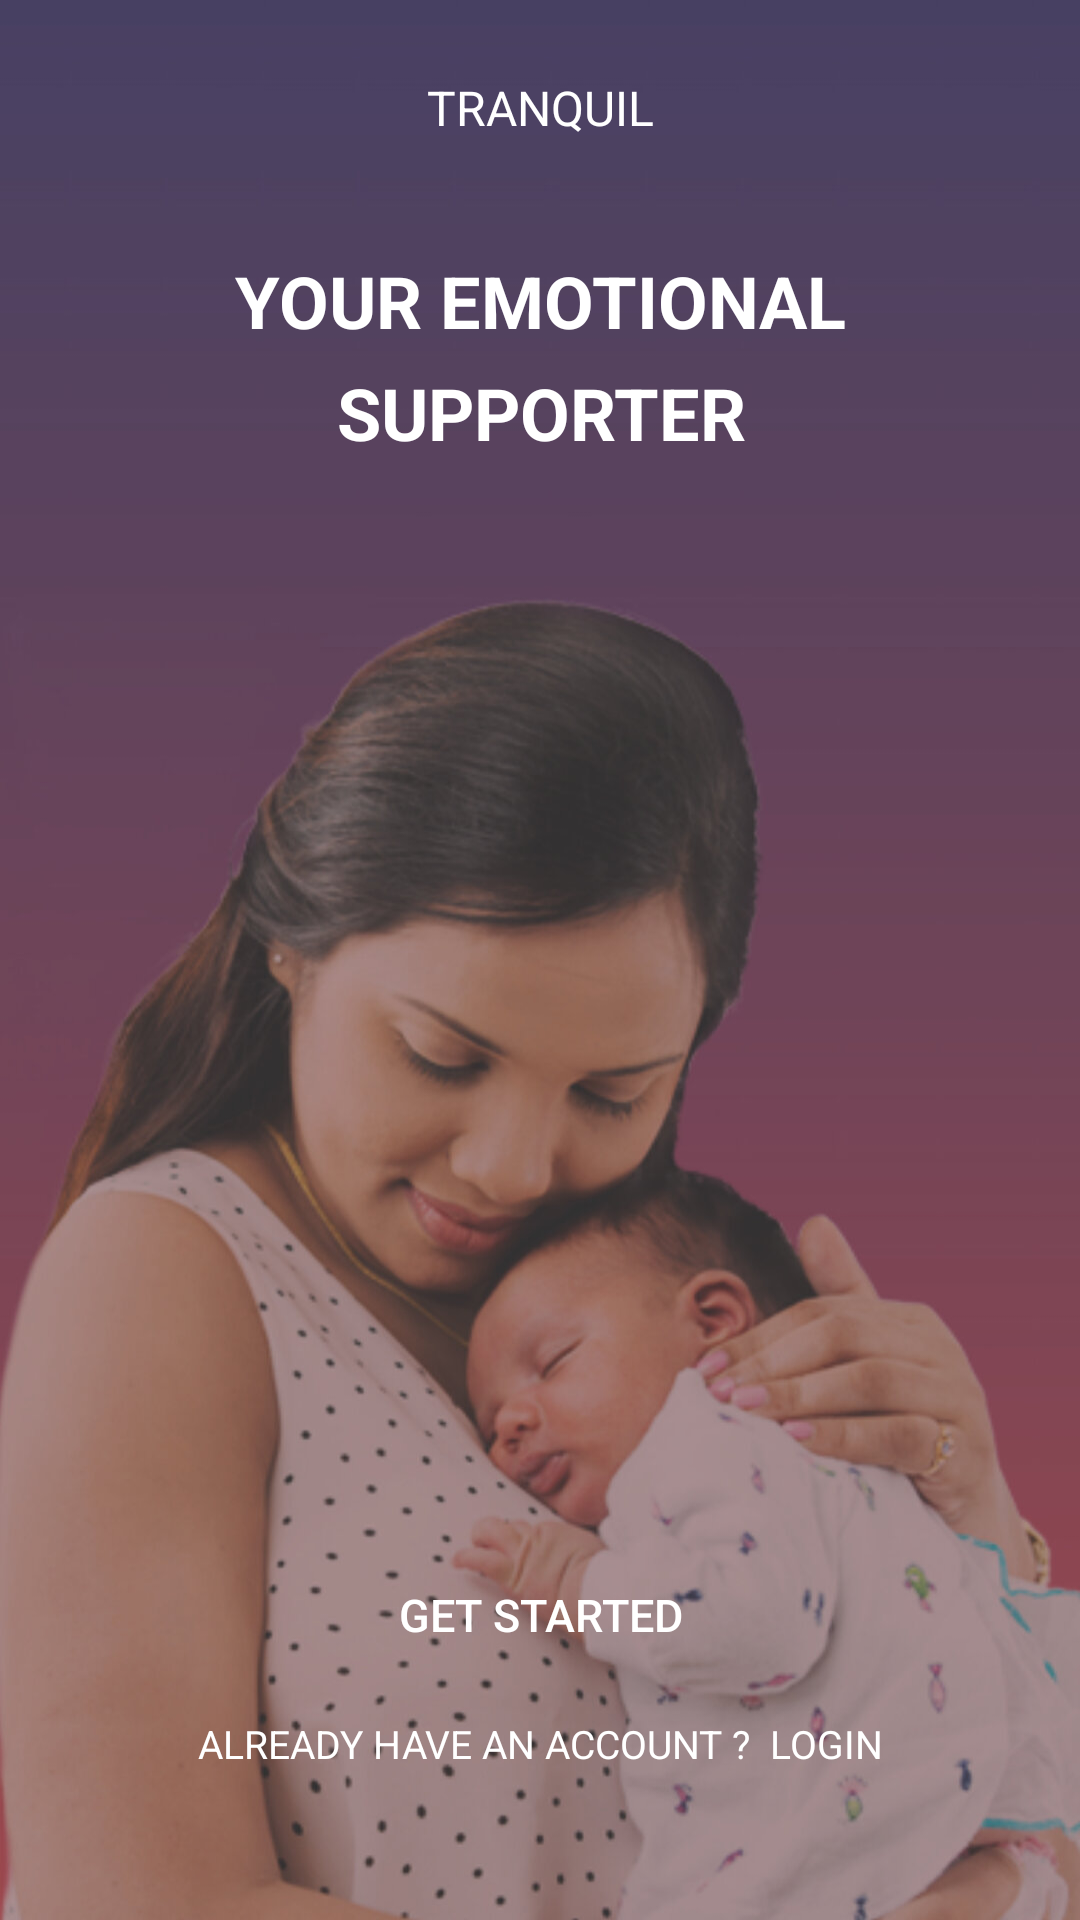

Layout XML and referenced resources for this Android screen:
<!-- AndroidManifest.xml: application theme Theme.TranquilApplication -->
<!-- res/layout/activity_main.xml -->
<?xml version="1.0" encoding="utf-8"?>
<androidx.constraintlayout.widget.ConstraintLayout xmlns:android="http://schemas.android.com/apk/res/android"
    xmlns:app="http://schemas.android.com/apk/res-auto"
    xmlns:tools="http://schemas.android.com/tools"
    android:layout_width="match_parent"
    android:layout_height="match_parent"
    android:background="@drawable/image_resize_babyandmother1"
    android:gravity="center"
    android:orientation="vertical"
    tools:context=".MainActivities.MainActivity">

    <TextView
        android:id="@+id/textView10"
        android:layout_width="wrap_content"
        android:layout_height="wrap_content"
        android:layout_marginStart="40dp"
        android:layout_marginTop="25dp"
        android:layout_marginEnd="40dp"
        android:text="TRANQUIL"
        android:textColor="@color/white"
        android:textSize="16sp"
        android:textStyle="normal"
        app:layout_constraintEnd_toEndOf="parent"
        app:layout_constraintStart_toStartOf="parent"
        app:layout_constraintTop_toTopOf="parent" />

    <TextView
        android:id="@+id/textView8"
        android:layout_width="wrap_content"
        android:layout_height="wrap_content"
        android:layout_marginStart="40dp"
        android:layout_marginEnd="40dp"
        android:layout_marginBottom="5dp"
        android:gravity="center"
        android:text="YOUR EMOTIONAL"
        android:textColor="@color/white"
        android:textSize="24dp"
        android:textStyle="bold"
        app:layout_constraintBottom_toTopOf="@+id/textView9"
        app:layout_constraintEnd_toEndOf="parent"
        app:layout_constraintStart_toStartOf="parent" />

    <TextView
        android:id="@+id/textView9"
        android:layout_width="197dp"
        android:layout_height="40dp"
        android:layout_marginStart="40dp"
        android:layout_marginEnd="40dp"
        android:layout_marginBottom="353dp"
        android:text="SUPPORTER"
        android:textAlignment="center"
        android:textColor="@color/white"
        android:textSize="24dp"
        android:textStyle="bold"
        app:layout_constraintBottom_toTopOf="@+id/btnGetStarted"
        app:layout_constraintEnd_toEndOf="parent"
        app:layout_constraintHorizontal_bias="0.507"
        app:layout_constraintStart_toStartOf="parent" />

    <Button
        android:id="@+id/btnGetStarted"
        android:layout_width="match_parent"
        android:layout_height="wrap_content"
        android:layout_marginStart="40dp"
        android:layout_marginEnd="40dp"
        android:layout_marginBottom="10dp"
        android:background="@drawable/button_round"
        android:backgroundTint="@color/Red"
        android:paddingLeft="50dp"
        android:paddingRight="50dp"
        android:text="@string/Get_Started"
        android:textColor="@color/white"
        android:textSize="15sp"
        app:layout_constraintBottom_toTopOf="@+id/lnkLogin"
        app:layout_constraintEnd_toEndOf="parent"
        app:layout_constraintStart_toStartOf="parent" />

    <TextView
        android:id="@+id/lnkLogin"
        android:layout_width="match_parent"
        android:layout_height="wrap_content"
        android:layout_marginStart="40dp"
        android:layout_marginEnd="40dp"
        android:layout_marginBottom="50dp"
        android:gravity="center"
        android:text="ALREADY HAVE AN ACCOUNT ?  LOGIN"
        android:textColor="@color/white"
        android:textSize="13sp"
        android:textStyle="normal"
        app:layout_constraintBottom_toBottomOf="parent"
        app:layout_constraintEnd_toEndOf="parent"
        app:layout_constraintStart_toStartOf="parent" />


</androidx.constraintlayout.widget.ConstraintLayout>
<!-- resources referenced by this layout -->
<resources>
  <color name="Red">#ff2e72</color>
  <color name="white">#FFFFFFFF</color>
  <!-- drawable image_resize_babyandmother1: jpg bitmap (drawable, 137811 bytes) -->
  <string name="Get_Started">GET STARTED</string>
  <style name="Theme.TranquilApplication" parent="Theme.AppCompat.Light.NoActionBar">
          
          <item name="colorPrimary">@color/Red</item>
          <item name="colorPrimaryVariant">@color/purple_700</item>
          <item name="colorOnPrimary">@color/white</item>
          
          <item name="colorSecondary">@color/teal_200</item>
          <item name="colorSecondaryVariant">@color/teal_700</item>
          <item name="colorOnSecondary">@color/black</item>
          
          <item name="android:statusBarColor">?attr/colorPrimaryVariant</item>
          
      </style>
  <color name="purple_700">#ff2e72</color>
  <color name="teal_200">#FF03DAC5</color>
  <color name="teal_700">#FF018786</color>
  <color name="black">#FF000000</color>
</resources>
